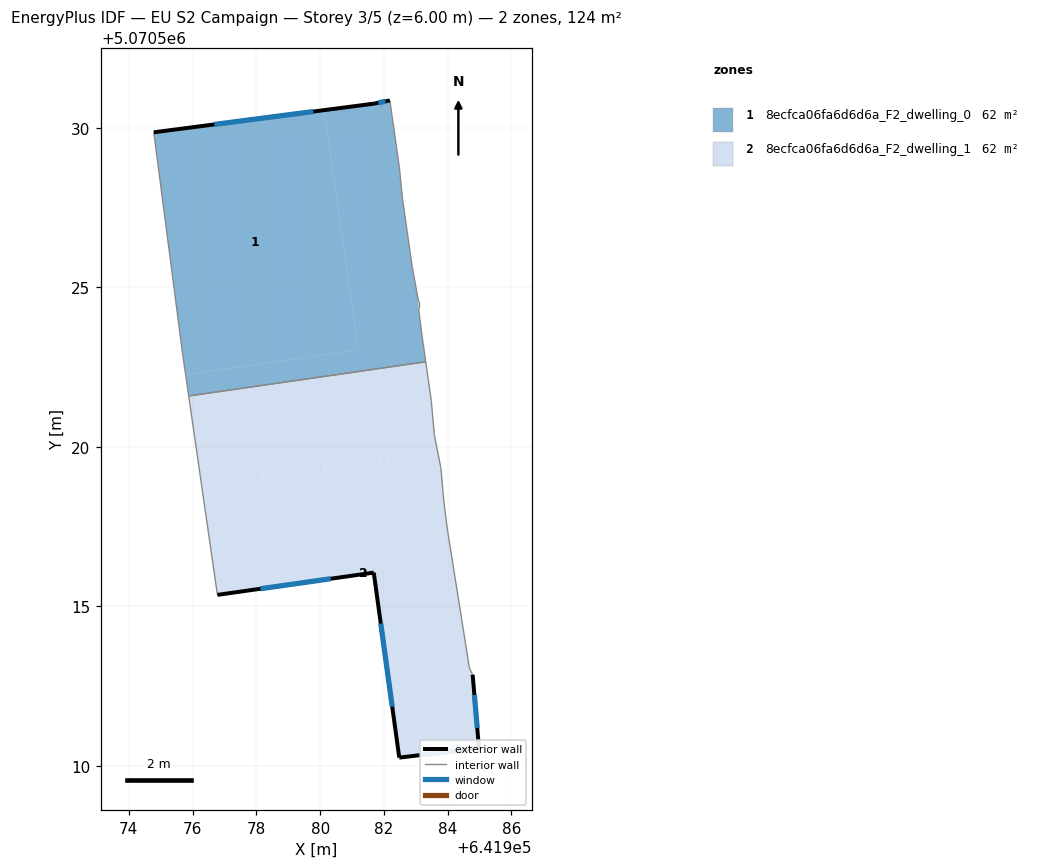
=== STOREY PLAN SPEC (per zone: floor XY polygon, exterior-wall plan segments, windows/doors) ===
zone 1: 8ecfca06fa6d6d6a_F2_dwelling_0  (62.2 m²)
  floor: (641980.12, 5070530.56) (641981.20, 5070523.05) (641975.78, 5070522.27) (641975.68, 5070522.96) (641974.78, 5070529.87)
  floor: (641982.19, 5070530.87) (641982.49, 5070528.76) (641982.59, 5070527.76) (641982.89, 5070525.66) (641983.09, 5070524.56) (641983.09, 5070524.36) (641983.19, 5070523.56) (641983.31, 5070522.67) (641975.88, 5070521.60) (641975.78, 5070522.27) (641981.20, 5070523.05) (641980.12, 5070530.56) (641981.69, 5070530.77)
  exterior wall: (641981.69, 5070530.77) – (641974.78, 5070529.87)  [7.0 m]
    window: (641979.79, 5070530.52) – (641976.68, 5070530.12)  [4.2 m²]
  exterior wall: (641982.19, 5070530.87) – (641981.69, 5070530.77)  [0.5 m]
    window: (641982.05, 5070530.84) – (641981.82, 5070530.79)  [0.3 m²]
  interior walls: 10
zone 2: 8ecfca06fa6d6d6a_F2_dwelling_1  (62.2 m²)
  floor: (641983.31, 5070522.67) (641983.48, 5070521.46) (641983.58, 5070520.36) (641983.67, 5070519.92) (641976.27, 5070518.86) (641975.88, 5070521.60)
  floor: (641983.67, 5070519.92) (641983.78, 5070519.36) (641983.88, 5070518.26) (641983.98, 5070517.46) (641984.68, 5070513.05) (641984.78, 5070512.85) (641984.98, 5070510.55) (641982.48, 5070510.25) (641981.68, 5070516.06) (641976.78, 5070515.36) (641976.27, 5070518.86)
  exterior wall: (641984.98, 5070510.55) – (641984.78, 5070512.85)  [2.3 m]
    window: (641984.93, 5070511.18) – (641984.84, 5070512.22)  [1.4 m²]
  exterior wall: (641982.48, 5070510.25) – (641984.98, 5070510.55)  [2.5 m]
    window: (641983.17, 5070510.33) – (641984.29, 5070510.47)  [1.5 m²]
  exterior wall: (641981.68, 5070516.06) – (641982.48, 5070510.25)  [5.9 m]
    window: (641981.90, 5070514.46) – (641982.26, 5070511.85)  [3.6 m²]
  exterior wall: (641976.78, 5070515.36) – (641981.68, 5070516.06)  [5.0 m]
    window: (641978.13, 5070515.55) – (641980.33, 5070515.86)  [3.0 m²]
  interior walls: 9

=== DERIVED (storey summary) ===
Building: EU S2 Campaign
Storey: 3 of 5  (floor level z = 6.00 m)
Storey gross floor area: 124.4 m²
Zones on this storey: 2
  - 8ecfca06fa6d6d6a_F2_dwelling_0: floor 62.2 m²; exterior wall 7.5 m (22.4 m²); 2 window(s) 4.5 m²; WWR 20.2%
  - 8ecfca06fa6d6d6a_F2_dwelling_1: floor 62.2 m²; exterior wall 15.6 m (46.9 m²); 4 window(s) 9.5 m²; WWR 20.2%
Zone adjacency (shared interzone walls):
  - 8ecfca06fa6d6d6a_F2_dwelling_0 ↔ 8ecfca06fa6d6d6a_F2_dwelling_1